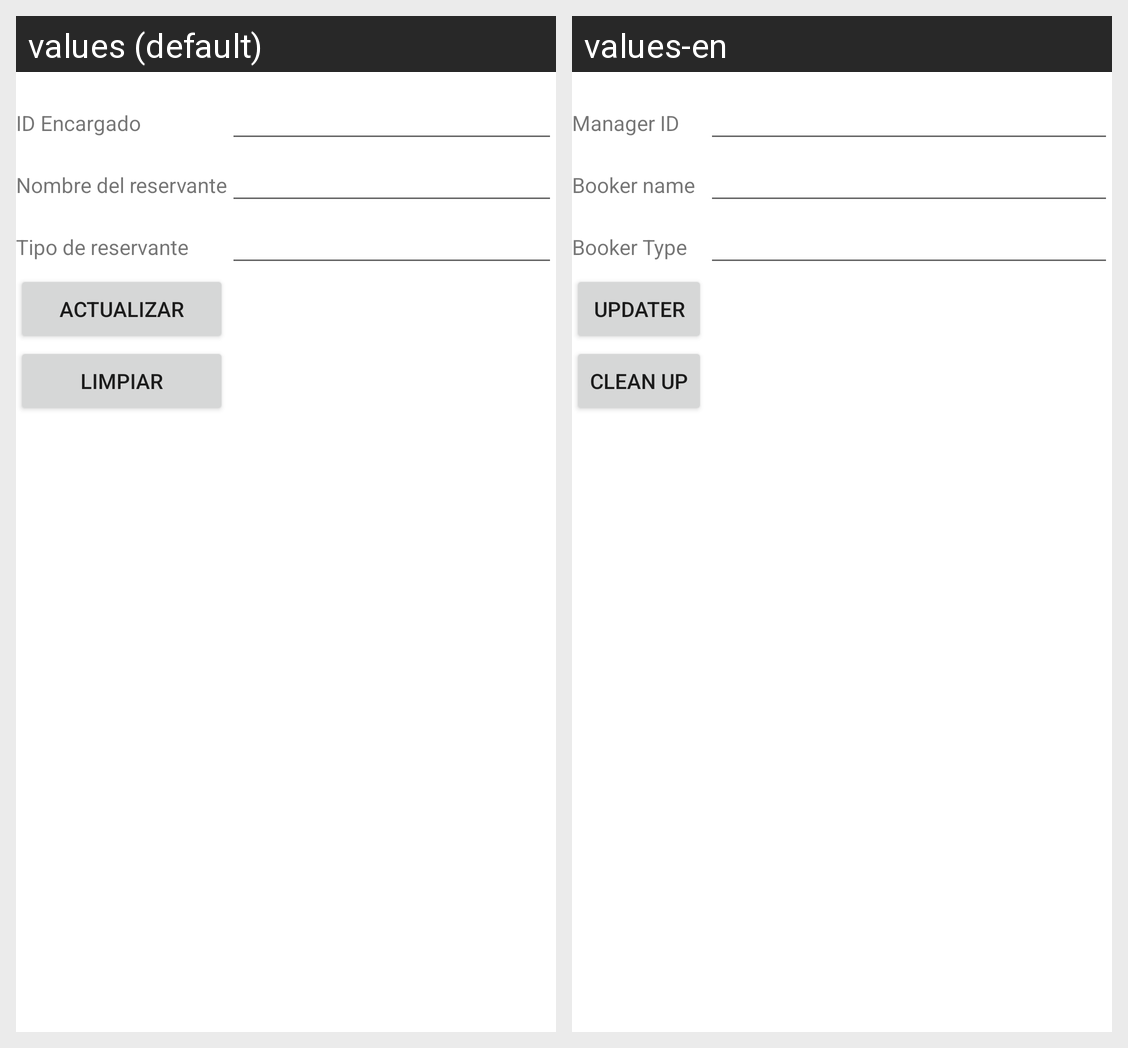

This grid shows one Android layout under two languages. Give, for every string resource on the screen, its name, the default text and each shown locale's text.
Android screen res/layout/activity_encargado_actualizar.xml rendered under 2 locales, left to right: values (default), values-en. Device: Nexus 5 (rendered at 1080×1920; each locale shown at half size, 540×960, under a caption strip naming it); theme Theme.Proyecto1PDM115.
Strings drawn on this screen, with the default value and each locale's value (text and hints the layout hard-codes, and strings that could not be matched under every locale, appear in the picture but are not listed):

id_reservante
  values: ID Encargado
  values-en: Manager ID

nombre_reservante
  values: Nombre del reservante
  values-en: Booker name

tipo_reservante
  values: Tipo de reservante
  values-en: Booker Type

actualizar
  values: Actualizar
  values-en: Updater

limpiar
  values: Limpiar
  values-en: Clean up
